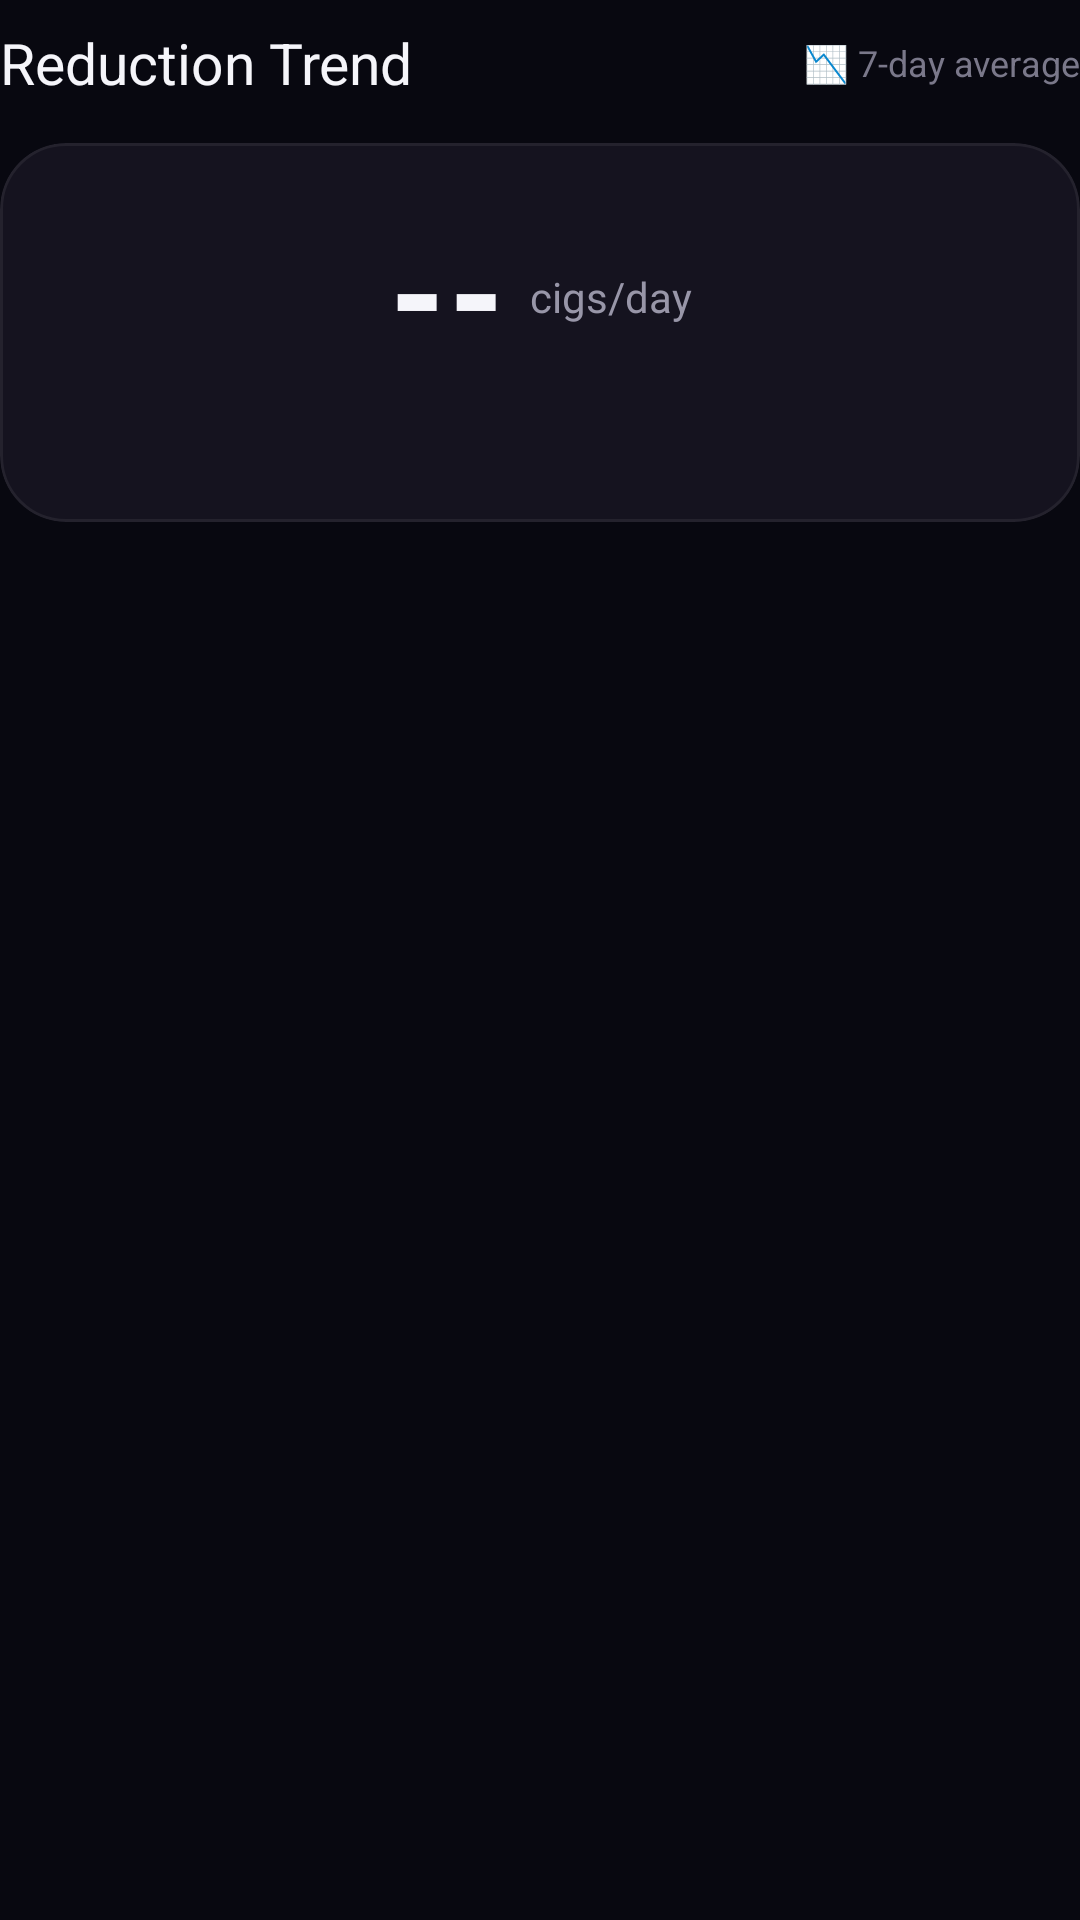

This screen was rendered from an Android layout file. Write that file and the resources it references.
<!-- AndroidManifest.xml: application theme Base.Theme.SmokeLess -->
<!-- res/layout/section_reduction_trend.xml -->
<?xml version="1.0" encoding="utf-8"?>
<LinearLayout xmlns:android="http://schemas.android.com/apk/res/android"
    xmlns:app="http://schemas.android.com/apk/res-auto"
    android:layout_width="match_parent"
    android:layout_height="wrap_content"
    android:orientation="vertical">

    <LinearLayout
        android:layout_width="match_parent"
        android:layout_height="wrap_content"
        android:orientation="horizontal"
        android:gravity="center_vertical"
        android:layout_marginTop="8dp"
        android:layout_marginBottom="14dp">

        <TextView
            android:id="@+id/textReductionTitle"
            android:layout_width="0dp"
            android:layout_height="wrap_content"
            android:layout_weight="1"
            android:text="Reduction Trend"
            android:textColor="@color/text_primary"
            android:textSize="19sp"
            android:fontFamily="sans-serif-bold" />

        <TextView
            android:id="@+id/textReductionHint"
            android:layout_width="wrap_content"
            android:layout_height="wrap_content"
            android:text="📉 7-day average"
            android:textColor="@color/text_tertiary"
            android:textSize="12sp"
            android:fontFamily="sans-serif" />

    </LinearLayout>

    <com.google.android.material.card.MaterialCardView
        android:layout_width="match_parent"
        android:layout_height="wrap_content"
        android:layout_marginBottom="20dp"
        app:cardBackgroundColor="@color/surface_card"
        app:cardCornerRadius="22dp"
        app:cardElevation="0dp"
        app:strokeWidth="1dp"
        app:strokeColor="@color/card_border_dim">

        <LinearLayout
            android:layout_width="match_parent"
            android:layout_height="wrap_content"
            android:orientation="vertical"
            android:padding="22dp"
            android:gravity="center_horizontal">

            <LinearLayout
                android:layout_width="wrap_content"
                android:layout_height="wrap_content"
                android:orientation="horizontal"
                android:gravity="bottom">

                <TextView
                    android:id="@+id/textReductionAverage"
                    android:layout_width="wrap_content"
                    android:layout_height="wrap_content"
                    android:text="--"
                    android:textColor="@color/text_primary"
                    android:textSize="44sp"
                    android:fontFamily="sans-serif-black" />

                <TextView
                    android:id="@+id/textReductionUnit"
                    android:layout_width="wrap_content"
                    android:layout_height="wrap_content"
                    android:layout_marginStart="8dp"
                    android:layout_marginBottom="10dp"
                    android:text="cigs/day"
                    android:textColor="@color/text_secondary"
                    android:textSize="14sp"
                    android:fontFamily="sans-serif" />

            </LinearLayout>

            <TextView
                android:id="@+id/textReductionCoverage"
                android:layout_width="wrap_content"
                android:layout_height="wrap_content"
                android:layout_marginTop="4dp"
                android:text=""
                android:textColor="@color/text_tertiary"
                android:textSize="11sp"
                android:gravity="center"
                android:fontFamily="sans-serif"
                android:visibility="gone" />

            <TextView
                android:id="@+id/textReductionVelocity"
                android:layout_width="wrap_content"
                android:layout_height="wrap_content"
                android:layout_marginTop="6dp"
                android:text=""
                android:textColor="@color/text_secondary"
                android:textSize="13sp"
                android:gravity="center"
                android:fontFamily="sans-serif" />

        </LinearLayout>

    </com.google.android.material.card.MaterialCardView>

</LinearLayout>
<!-- resources referenced by this layout -->
<resources>
  <color name="card_border_dim">#10FFFFFF</color>
  <color name="surface_card">#15131F</color>
  <color name="text_primary">#F5F5FA</color>
  <color name="text_secondary">#9896A8</color>
  <color name="text_tertiary">#7A788A</color>
  <style name="Base.Theme.SmokeLess" parent="Theme.Material3.DayNight.NoActionBar">
          
          <item name="colorPrimary">@color/accent_primary</item>
          <item name="colorPrimaryContainer">@color/surface_elevated</item>
          <item name="colorOnPrimary">@color/black</item>
          <item name="colorOnPrimaryContainer">@color/text_primary</item>
          
          
          <item name="colorSecondary">@color/accent_amber</item>
          <item name="colorSecondaryContainer">@color/surface_card</item>
          <item name="colorOnSecondary">@color/black</item>
          <item name="colorOnSecondaryContainer">@color/text_primary</item>
          
          
          <item name="colorTertiary">@color/accent_teal</item>
          <item name="colorTertiaryContainer">@color/surface_card_highlight</item>
          <item name="colorOnTertiary">@color/black</item>
          <item name="colorOnTertiaryContainer">@color/text_primary</item>
          
          
          <item name="android:windowBackground">@color/background_dark</item>
          <item name="colorSurface">@color/background_dark</item>
          <item name="colorSurfaceVariant">@color/surface_card</item>
          <item name="colorSurfaceContainer">@color/surface_card</item>
          <item name="colorSurfaceContainerHigh">@color/surface_elevated</item>
          <item name="colorOnSurface">@color/text_primary</item>
          <item name="colorOnSurfaceVariant">@color/text_secondary</item>
          
          
          <item name="colorOutline">@color/divider</item>
          <item name="colorOutlineVariant">@color/card_border_dim</item>
          
          
          <item name="android:statusBarColor">@color/background_dark</item>
          <item name="android:navigationBarColor">@color/background_dark</item>
          <item name="android:windowLightStatusBar" tools:targetApi="m">false</item>
          
          
          <item name="chipStyle">@style/Widget.App.Chip</item>
      </style>
  <color name="accent_primary">#00E5A0</color>
  <color name="surface_elevated">#1C1A28</color>
  <color name="black">#FF000000</color>
  <color name="accent_amber">#FFB830</color>
  <color name="accent_teal">#00D4C8</color>
  <color name="surface_card_highlight">#221F30</color>
  <color name="background_dark">#080810</color>
  <color name="divider">#2A2838</color>
  <style name="Widget.App.Chip" parent="Widget.Material3.Chip.Filter">
          <item name="chipBackgroundColor">@color/surface_card</item>
          <item name="chipStrokeWidth">0dp</item>
          <item name="android:textColor">@color/text_secondary</item>
          <item name="checkedIconVisible">false</item>
          <item name="chipMinHeight">48dp</item>
          <item name="chipCornerRadius">18dp</item>
          <item name="android:textSize">13sp</item>
      </style>
</resources>
